Run: headless pygame with SDL's dummy video driver; simulated clock (each Clock.tick advances the game by its frame time, no real sleeping); random seed 0; keys injected as events and as key.get_pressed() state; no mouse input.
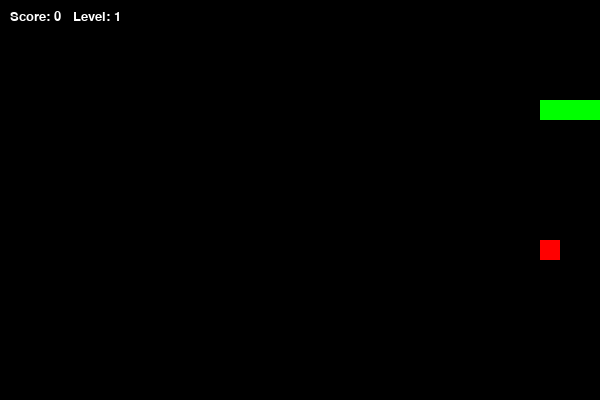
Frame 1 of 1 · flips 1–60 · no input (game ended)

The pygame program that drew these frames:

import pygame
import sys
import random

pygame.init()

# window and cell size
WIDTH = 600
HEIGHT = 400
CELL_SIZE = 20
screen = pygame.display.set_mode((WIDTH, HEIGHT))
pygame.display.set_caption("Snake Game")

# colors
BLACK = (0, 0, 0)
GREEN = (0, 255, 0)
RED = (255, 0, 0)
WHITE = (255, 255, 255)

# snake setup
snake = [[100, 100], [80, 100], [60, 100]]
direction = "RIGHT"

# random food position
food = [random.randrange(0, WIDTH // CELL_SIZE) * CELL_SIZE,
        random.randrange(0, HEIGHT // CELL_SIZE) * CELL_SIZE]

score = 0
level = 1
speed = 10

font = pygame.font.SysFont("Arial", 20)
clock = pygame.time.Clock()

# draw the snake
def draw_snake(snake):
    for block in snake:
        pygame.draw.rect(screen, GREEN, (block[0], block[1], CELL_SIZE, CELL_SIZE))

# draw the food
def draw_food(food):
    pygame.draw.rect(screen, RED, (food[0], food[1], CELL_SIZE, CELL_SIZE))

# show score and level
def show_info(score, level):
    text = font.render(f"Score: {score}   Level: {level}", True, WHITE)
    screen.blit(text, (10, 10))

# main game loop
while True:
    for event in pygame.event.get():
        if event.type == pygame.QUIT:
            pygame.quit()
            sys.exit()

    # movement control
    keys = pygame.key.get_pressed()
    if keys[pygame.K_UP] and direction != "DOWN":
        direction = "UP"
    if keys[pygame.K_DOWN] and direction != "UP":
        direction = "DOWN"
    if keys[pygame.K_LEFT] and direction != "RIGHT":
        direction = "LEFT"
    if keys[pygame.K_RIGHT] and direction != "LEFT":
        direction = "RIGHT"

    # move snake head
    head = list(snake[0])
    if direction == "UP":
        head[1] -= CELL_SIZE
    if direction == "DOWN":
        head[1] += CELL_SIZE
    if direction == "LEFT":
        head[0] -= CELL_SIZE
    if direction == "RIGHT":
        head[0] += CELL_SIZE

    # add new head
    snake.insert(0, head)

    # check if snake eats food
    if head == food:
        score += 1
        # level up every 3 points
        if score % 3 == 0:
            level += 1
            speed += 2
        # new random food
        food = [random.randrange(0, WIDTH // CELL_SIZE) * CELL_SIZE,
                random.randrange(0, HEIGHT // CELL_SIZE) * CELL_SIZE]
    else:
        snake.pop()  # remove tail if not eating

    # check wall collision
    if head[0] < 0 or head[0] >= WIDTH or head[1] < 0 or head[1] >= HEIGHT:
        pygame.quit()
        sys.exit()

    # check self collision
    if head in snake[1:]:
        pygame.quit()
        sys.exit()

    # draw everything
    screen.fill(BLACK)
    draw_snake(snake)
    draw_food(food)
    show_info(score, level)

    pygame.display.update()
    clock.tick(speed)
